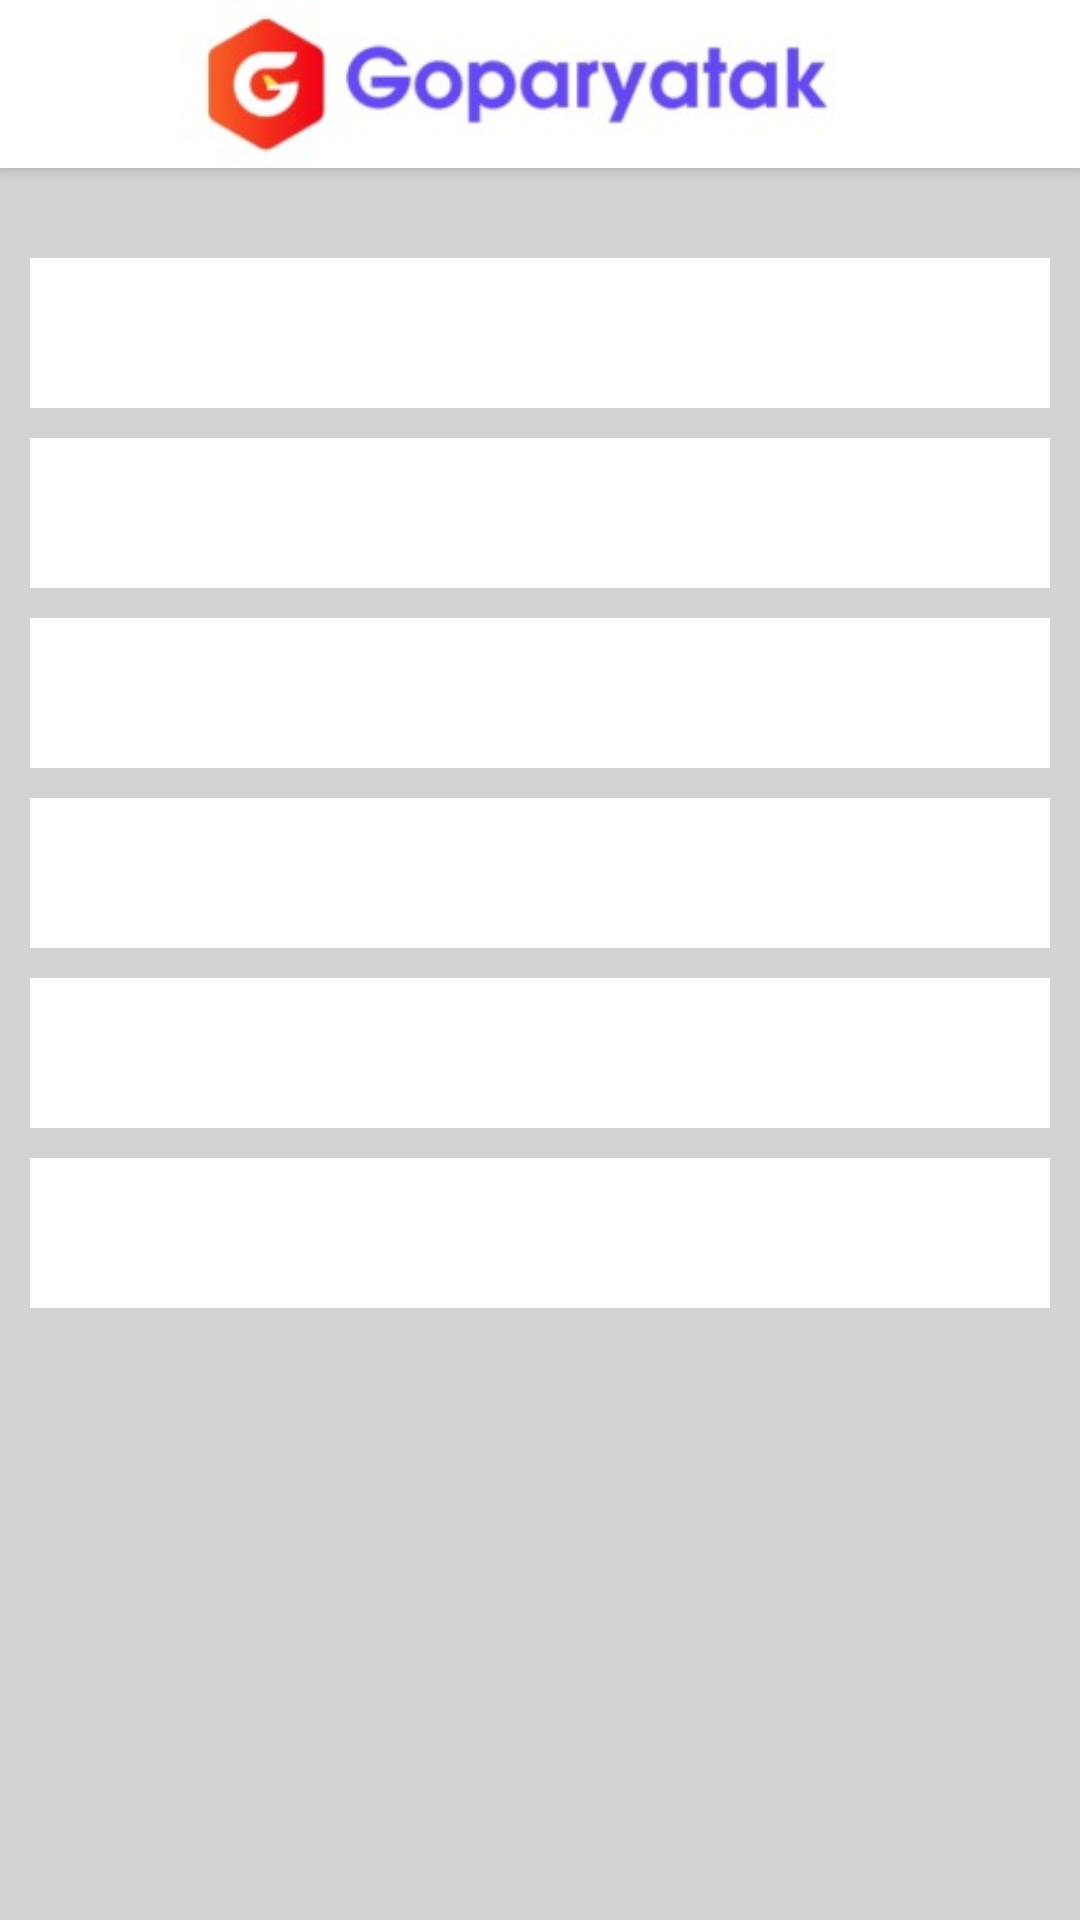

Android layout source for this screen:
<!-- AndroidManifest.xml: application theme Theme.Goparyatak -->
<!-- res/layout/activity_second_booking.xml -->
<?xml version="1.0" encoding="utf-8"?>
<LinearLayout xmlns:android="http://schemas.android.com/apk/res/android"
    xmlns:app="http://schemas.android.com/apk/res-auto"
    android:layout_width="match_parent"
    android:layout_height="match_parent"
    android:background="#D3D3D3"
    android:orientation="vertical">
    <androidx.appcompat.widget.Toolbar
        android:id="@+id/toolbar"
        android:layout_width="match_parent"
        android:layout_height="?attr/actionBarSize"
        android:background="#ffff"
        android:elevation="4dp"
        app:logo="@drawable/name"
        android:theme="?attr/actionBarTheme"/>
    <LinearLayout
        android:layout_width="match_parent"
        android:background="#FFFF"
        android:layout_marginTop="30dp"
        android:layout_marginLeft="10dp"
        android:layout_marginRight="10dp"
        android:layout_height="50dp">
        <TextView
            android:layout_width="match_parent"
            android:layout_gravity="center"
            android:paddingLeft="10dp"
            android:textStyle="bold"
            android:textColor="@color/black"
            android:id="@+id/booking_label"
            android:layout_height="wrap_content"/>
    </LinearLayout>
    <LinearLayout
        android:layout_width="match_parent"
        android:background="#FFFF"
        android:layout_marginTop="10dp"
        android:layout_marginLeft="10dp"
        android:layout_marginRight="10dp"
        android:layout_height="50dp">
        <TextView
            android:layout_width="match_parent"
            android:layout_gravity="center"
            android:paddingLeft="10dp"
            android:textStyle="bold"
            android:textColor="@color/black"
            android:id="@+id/booking_date"
            android:layout_height="wrap_content"/>
    </LinearLayout>
    <LinearLayout
        android:layout_width="match_parent"
        android:background="#FFFF"
        android:layout_marginTop="10dp"
        android:layout_marginLeft="10dp"
        android:layout_marginRight="10dp"
        android:layout_height="50dp">
        <TextView
            android:layout_width="match_parent"
            android:layout_gravity="center"
            android:paddingLeft="10dp"
            android:textStyle="bold"
            android:textColor="@color/black"
            android:id="@+id/booking_no"
            android:layout_height="wrap_content"/>
    </LinearLayout>
    <LinearLayout
        android:layout_width="match_parent"
        android:background="#FFFF"
        android:layout_marginTop="10dp"
        android:layout_marginLeft="10dp"
        android:layout_marginRight="10dp"
        android:layout_height="50dp">
        <TextView
            android:layout_width="match_parent"
            android:layout_gravity="center"
            android:paddingLeft="10dp"
            android:textStyle="bold"
            android:textColor="@color/black"
            android:id="@+id/booking_note"
            android:layout_height="wrap_content"/>
    </LinearLayout>
    <LinearLayout
        android:layout_width="match_parent"
        android:background="#FFFF"
        android:layout_marginTop="10dp"
        android:layout_marginLeft="10dp"
        android:layout_marginRight="10dp"
        android:layout_height="50dp">
        <TextView
            android:layout_width="match_parent"
            android:layout_gravity="center"
            android:paddingLeft="10dp"
            android:textStyle="bold"
            android:textColor="@color/black"
            android:id="@+id/identity_no"
            android:layout_height="wrap_content"/>
    </LinearLayout>
    <LinearLayout
        android:layout_width="match_parent"
        android:background="#FFFF"
        android:layout_marginTop="10dp"
        android:layout_marginLeft="10dp"
        android:layout_marginRight="10dp"
        android:layout_height="50dp">
        <TextView
            android:layout_width="match_parent"
            android:layout_gravity="center"
            android:paddingLeft="10dp"
            android:textStyle="bold"
            android:textColor="@color/black"
            android:id="@+id/travels_note"
            android:layout_height="wrap_content"/>
    </LinearLayout>

    <androidx.recyclerview.widget.RecyclerView
        android:id="@+id/recylerView"
        android:background="#FFFF"
        android:layout_marginTop="10dp"
        android:layout_marginLeft="10dp"
        android:layout_marginRight="10dp"
        android:paddingLeft="10dp"
        android:layout_width="match_parent"
        android:layout_height="wrap_content" >
    </androidx.recyclerview.widget.RecyclerView>


</LinearLayout>
<!-- resources referenced by this layout -->
<resources>
  <color name="black">#FF000000</color>
  <!-- drawable name: jpg bitmap (drawable-v24, 7718 bytes) -->
  <style name="Theme.Goparyatak" parent="Theme.MaterialComponents.DayNight.DarkActionBar">
          
          <item name="colorPrimary">@color/purple_500</item>
          <item name="colorPrimaryVariant">@color/purple_700</item>
          <item name="colorOnPrimary">@color/white</item>
          
          <item name="colorSecondary">@color/teal_200</item>
          <item name="colorSecondaryVariant">@color/teal_700</item>
          <item name="colorOnSecondary">@color/black</item>
          
          <item name="android:statusBarColor" tools:targetApi="l">?attr/colorPrimaryVariant</item>
          
      </style>
  <color name="purple_500">#FF6200EE</color>
  <color name="purple_700">#FF3700B3</color>
  <color name="white">#ffffff</color>
  <color name="teal_200">#FF03DAC5</color>
  <color name="teal_700">#FF018786</color>
</resources>
